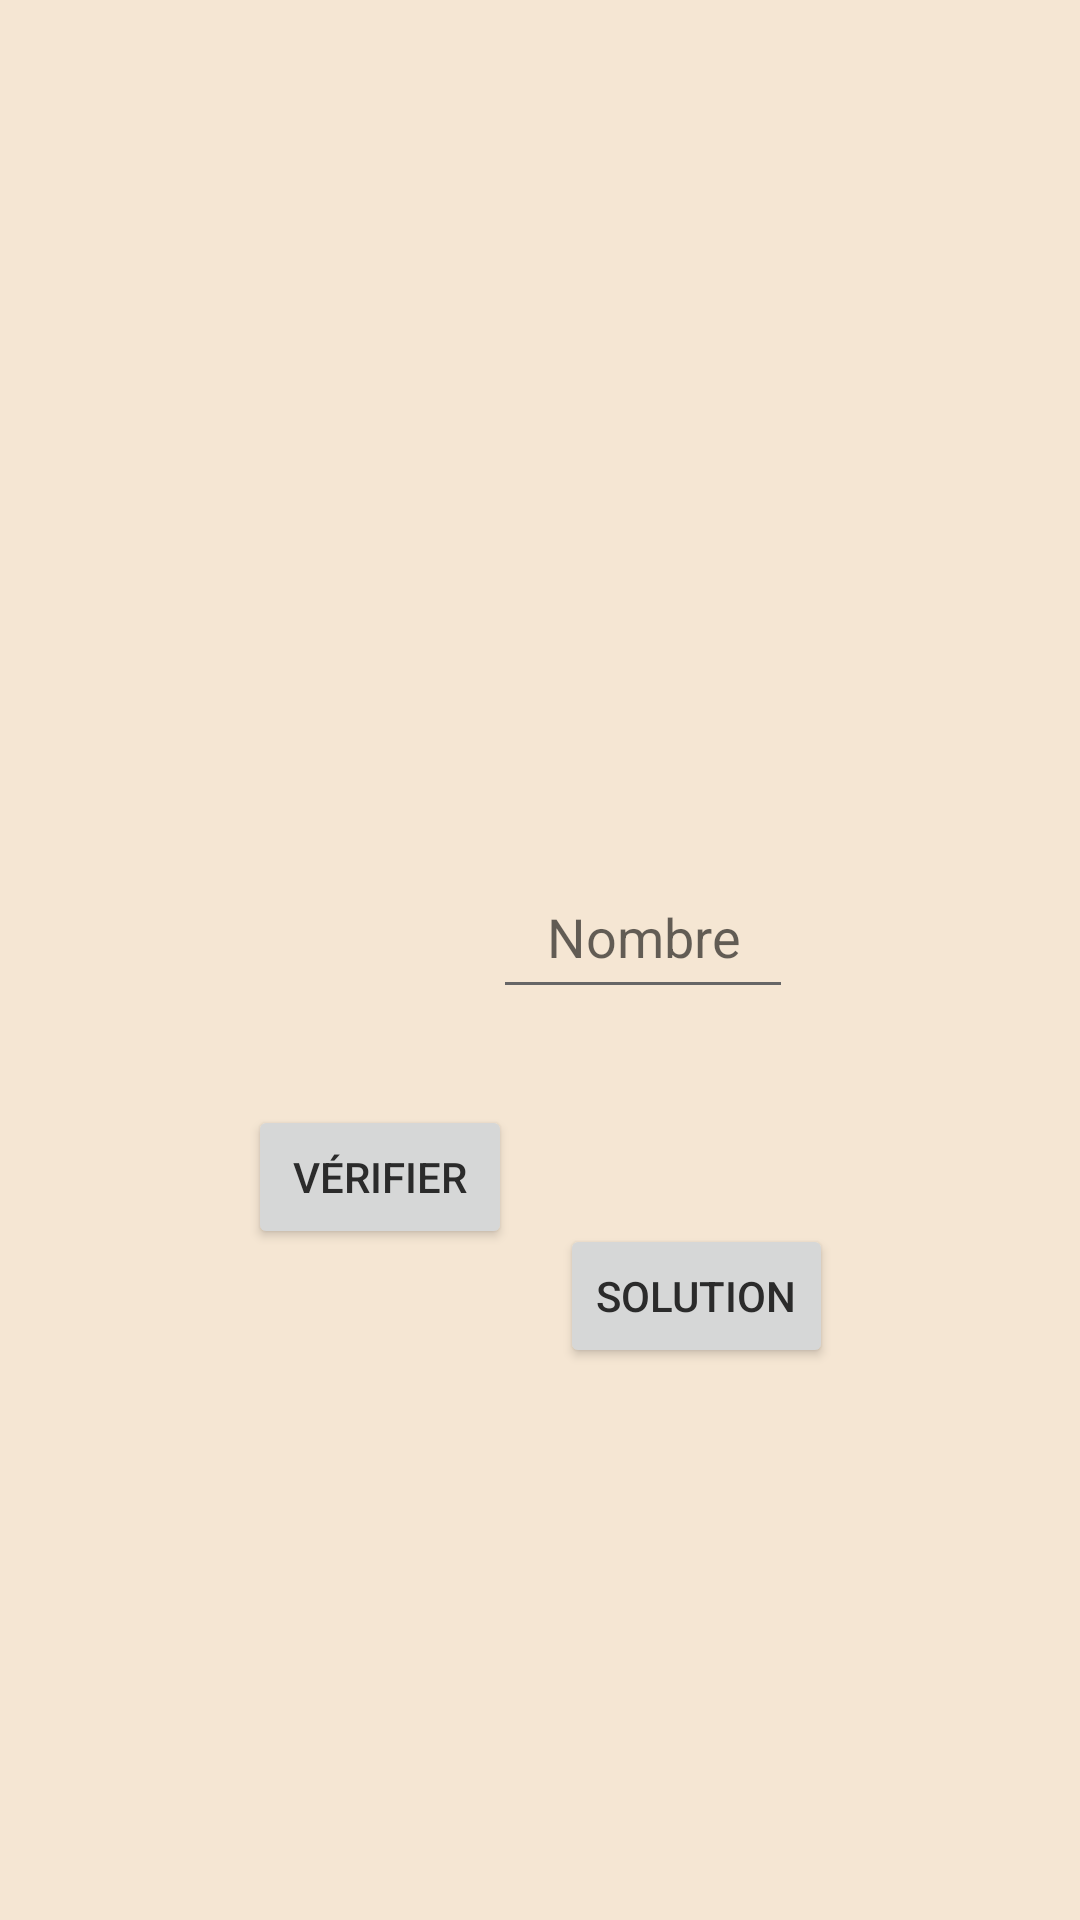

Android layout source for this screen:
<!-- AndroidManifest.xml: application theme Theme.TableDeRappel -->
<!-- res/layout/activity_chercher_numeros.xml -->
<?xml version="1.0" encoding="utf-8"?>
<ScrollView
    xmlns:android="http://schemas.android.com/apk/res/android"
    xmlns:app="http://schemas.android.com/apk/res-auto"
    android:layout_width="match_parent"
    android:layout_height="match_parent"
    android:fillViewport="true">

    <androidx.constraintlayout.widget.ConstraintLayout 
        android:layout_width="match_parent"
        android:layout_height="wrap_content"
        android:padding="16dp">

        <ImageView
            android:id="@+id/backgroundImage"
            android:layout_width="0dp"
            android:layout_height="0dp"
            android:src="@drawable/prof"
            android:scaleType="centerInside"
            android:scaleX="0.7"
            android:scaleY="1.25"
            android:alpha="0.9"
            app:layout_constraintTop_toTopOf="parent"
            app:layout_constraintBottom_toBottomOf="parent"
            app:layout_constraintStart_toStartOf="parent"
            app:layout_constraintEnd_toEndOf="parent"/>

        <TextView
            android:id="@+id/tvMot"
            android:layout_width="wrap_content"
            android:layout_height="wrap_content"
            android:textSize="24sp"
            android:textColor="@color/white"
            android:textStyle="bold"
            android:layout_marginBottom="32dp"
            app:layout_constraintVertical_chainStyle="packed"
            app:layout_constraintTop_toTopOf="parent"
            app:layout_constraintBottom_toTopOf="@id/etNumero"
            app:layout_constraintStart_toStartOf="parent"
            app:layout_constraintEnd_toEndOf="parent"
            app:layout_constraintHorizontal_bias="0.65"/>

        <EditText
            android:id="@+id/etNumero"
            android:layout_width="100dp"
            android:layout_height="wrap_content"
            android:minHeight="48dp"
            android:hint="@string/Entrer_numero"
            android:inputType="number"
            android:importantForAutofill="yes"
            android:autofillHints="number"
            android:padding="8dp"
            android:gravity="center"
            android:maxLength="2"
            android:layout_marginBottom="32dp"
            app:layout_constraintTop_toBottomOf="@id/tvMot"
            app:layout_constraintBottom_toTopOf="@id/btnVerifier"
            app:layout_constraintStart_toStartOf="parent"
            app:layout_constraintEnd_toEndOf="parent"
            app:layout_constraintHorizontal_bias="0.65"/>

        <Button
            android:id="@+id/btnVerifier"
            android:layout_width="wrap_content"
            android:layout_height="wrap_content"
            android:minHeight="48dp"
            android:text="@string/Verifier"
            android:layout_marginEnd="8dp"
            app:layout_constraintTop_toBottomOf="@id/etNumero"
            app:layout_constraintBottom_toBottomOf="parent"
            app:layout_constraintEnd_toStartOf="@id/btnSolution"
            app:layout_constraintHorizontal_chainStyle="packed"
            app:layout_constraintStart_toStartOf="parent"
            app:layout_constraintVertical_bias="0.3"/>

        <Button
            android:id="@+id/btnSolution"
            android:layout_width="wrap_content"
            android:layout_height="wrap_content"
            android:minHeight="48dp"
            android:text="@string/Solution"
            android:layout_marginStart="8dp"
            app:layout_constraintTop_toBottomOf="@id/etNumero"
            app:layout_constraintBottom_toBottomOf="parent"
            app:layout_constraintStart_toEndOf="@id/btnVerifier"
            app:layout_constraintEnd_toEndOf="parent"
            app:layout_constraintVertical_bias="0.3"/>

    </androidx.constraintlayout.widget.ConstraintLayout>
</ScrollView>
<!-- resources referenced by this layout -->
<resources>
  <color name="white">#FFFFFFFF</color>
  <string name="Entrer_numero">Nombre</string>
  <string name="Solution">Solution</string>
  <string name="Verifier">Vérifier</string>
  <style name="Theme.TableDeRappel" parent="Theme.MaterialComponents.Light.DarkActionBar">
          <item name="colorPrimary">@color/primary</item>
          <item name="colorPrimaryDark">@color/primary_dark</item>
          <item name="colorAccent">@color/accent</item>
          <item name="android:windowBackground">@color/background</item>
          <item name="android:textColorPrimary">@color/text_primary</item>
          <item name="android:textColorSecondary">@color/text_secondary</item>
          <item name="materialButtonStyle">@style/Widget.App.Button</item>
          <item name="cardViewStyle">@style/Widget.App.CardView</item>
          <item name="android:colorBackground">@color/background</item>
      </style>
  <color name="primary">#2196F3</color>
  <color name="primary_dark">#1976D2</color>
  <color name="accent">#F0C674</color>
  <color name="background">#F5E6D3</color>
  <color name="text_primary">#2B2B2B</color>
  <color name="text_secondary">#666666</color>
  <style name="Widget.App.Button" parent="Widget.MaterialComponents.Button">
          <item name="android:textColor">@color/button_text</item>
          <item name="android:padding">16dp</item>
          <item name="android:textSize">16sp</item>
          <item name="cornerRadius">8dp</item>
          <item name="elevation">4dp</item>
      </style>
  <style name="Widget.App.CardView" parent="Widget.MaterialComponents.CardView">
          <item name="cardCornerRadius">8dp</item>
          <item name="cardElevation">4dp</item>
          <item name="contentPadding">8dp</item>
          <item name="cardBackgroundColor">@color/card_background</item>
      </style>
  <color name="button_text">#FFFFFF</color>
  <color name="card_background">#FFFFFF</color>
</resources>
